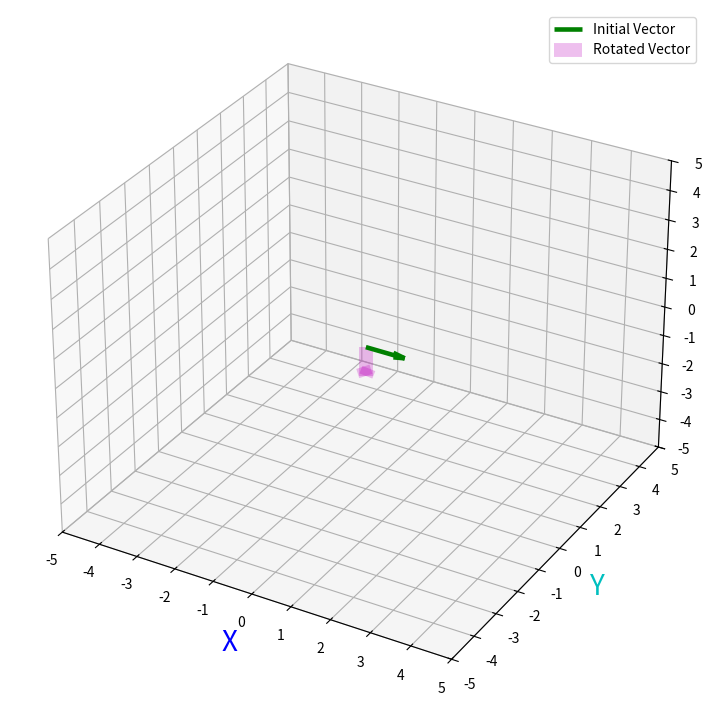

The script that saved this image:
import matplotlib.pyplot as plt
import numpy as np
import matplotlib.ticker as ticker
from matplotlib.ticker import MaxNLocator
from matplotlib import rc
import matplotlib as mpl
from mpl_toolkits.mplot3d import Axes3D


import numpy as np
import math as m

def Rx(angle):
  return np.matrix([[ 1, 0           , 0           ],
                   [ 0, m.cos(angle),-m.sin(angle)],
                   [ 0, m.sin(angle), m.cos(angle)]])

## Ry, Rz Not defined in KA video
def Ry(angle):
  return np.matrix([[ m.cos(angle), 0, m.sin(angle)],
                   [ 0           , 1, 0           ],
                   [-m.sin(angle), 0, m.cos(angle)]])

def Rz(angle):
  return np.matrix([[ m.cos(angle), -m.sin(angle), 0 ],
                   [ m.sin(angle), m.cos(angle) , 0 ],
                   [ 0           , 0            , 1 ]])


angle_x = 0#m.pi/2
angle_y = m.pi/2
angle_z = 0#m.pi/2
print("angle_x =", angle_x)
print("angle_y  =", angle_y)
print("angle_z =", angle_z)


R = Rx(angle_x) * Ry(angle_y) * Rz(angle_z)
print(np.round(R, decimals=2))

v1 = np.array([[1],[0],[0]])
v2 = R * v1
print(np.round(v2, decimals=2))

colors=list('bgrcmykw')

fig = plt.figure(figsize=(9,9))
ax = fig.add_subplot(111, projection='3d')

#ax.scatter(v1[0],v1[1],v1[2],c=colors[2], s=200,alpha=0.25)
ax.quiver3D(0,0,0,v1[0],v1[1],v1[2],color='g',linewidth=3.3,alpha=1,label='Initial Vector')
ax.quiver3D(0,0,0,v2[0],v2[1],v2[2],color='m',linewidth=10,alpha=0.25,label='Rotated Vector')

ax.legend()

ax.set_xlabel('X',color=colors[0],fontsize=20)
ax.set_ylabel('Y',color=colors[3],fontsize=20)
ax.set_zlabel('Z',color=colors[4],fontsize=20)
ax.set_xlim(-5, 5)
ax.set_ylim(-5, 5)
ax.set_zlim(-5, 5)
#ax.axis('equal')
ax.xaxis.set_major_locator(plt.MultipleLocator(1))
ax.yaxis.set_major_locator(plt.MultipleLocator(1))
ax.zaxis.set_major_locator(plt.MultipleLocator(1))
ax.grid(True)


#plt.title('Initial and Rotated Vectors')

plt.draw()
plt.show()
